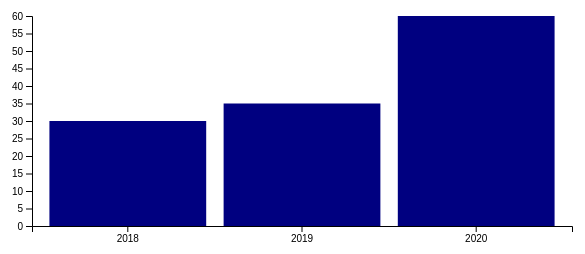
D3 v4 page, settled after 360 driven frames (6 s of simulated time); the page loaded 1 data file(s).



// set the dimensions and margins of graph
var margin = {top: 20, right: 20, bottom: 70, left: 40},
	width = 600 - margin.left - margin.right,
	height = 300 - margin.top - margin.bottom;


// set the ranges
var x = d3.scaleBand()
          .range([0, width])
          .padding(0.1);
var y = d3.scaleLinear()
          .range([height, 0]);

// append the svg object to the body of the page
// append a 'group' element to 'svg'
// moves the 'group' element to the top left margin

var svg = d3.select("#FemUnemployed")
	.append("svg")
		.attr("width", width + margin.left + margin.right)
		.attr("height", height + margin.top + margin.bottom)
	.append("g")
		.attr("transform", 
          "translate(" + margin.left + "," + margin.top + ")");


// get the data
d3.csv("./csvs/emailexample.csv", function(error, data) {
	if (error) throw error;
	
	
	//format the data
    data.forEach(function(d) {		
        d.FemUnemployed = +d.FemUnemployed;
		d.FemEmployeded = +d.FemEmployed;
		d.MaleUnemployed = +d.MaleUnemployed;
		d.MaleEmployeded = +d.MaleEmployed;
    });
	
	// Scale the range of the data in the domains
	x.domain(data.map(function(d) { return d.yearEmp; }));
	y.domain([0, d3.max(data, function(d) { return d.FemUnemployed; })]);

	// append the rectangles for the bar chart
	svg.selectAll(".bar")
		.data(data)
		.enter().append("rect")
			.attr("class", "bar")
			.attr("x", function(d) { return x(d.yearEmp); })
			.attr("width", x.bandwidth())
			.attr("y", function(d) { return y(d.FemUnemployed); })
			.attr("height", function(d) { return height - y(d.FemUnemployed); });
	
	// add the x Axis
	svg.append("g")
		.attr("transform", "translate(0," + height + ")")
		.call(d3.axisBottom(x));

	// add the y Axis
	svg.append("g")
		.call(d3.axisLeft(y));


});

	

### data: csvs/emailexample.csv
?yearEmp, FemUnemployed, FemEmployed, MaleUnemployed, MaleEmployed
2018, 30, 800, 45, 900
2019, 35, 805, 40, 895
2020, 60, 700, 75, 850